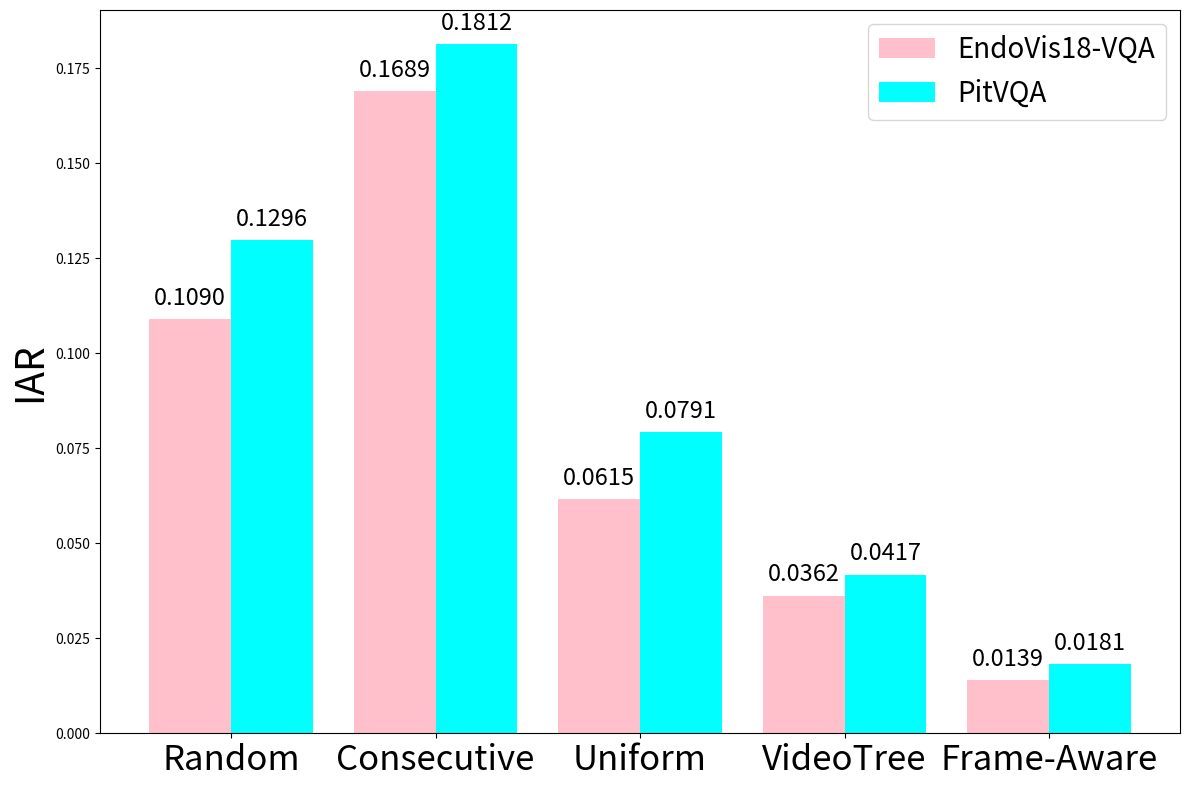
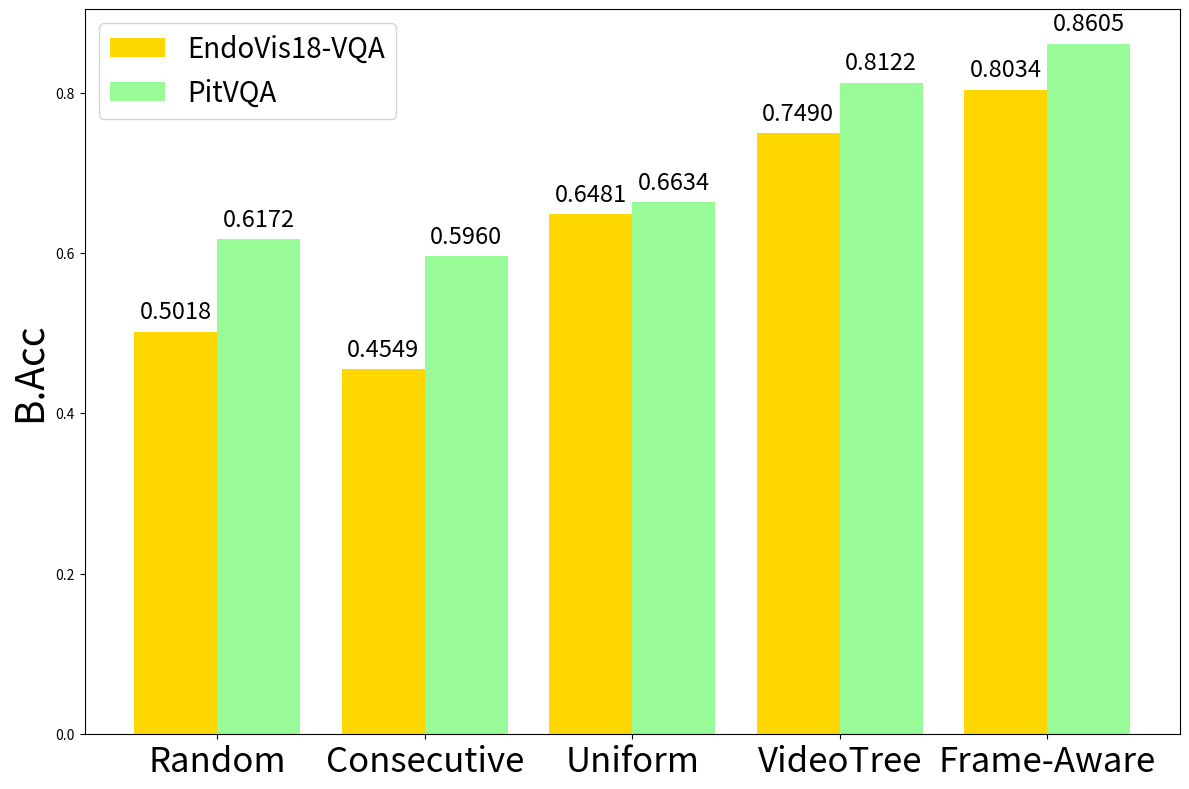

These figures' Python source, in order:
import matplotlib.pyplot as plt

# Data
methods = ["Random", "Consecutive", "Uniform", "VideoTree", "Frame-Aware"]
endovis_iar = [0.109, 0.1689, 0.0615, 0.0362, 0.0139]
pitvqa_iar = [0.1296, 0.1812, 0.0791, 0.0417, 0.0181]

endovis_bacc = [0.5018, 0.4549, 0.6481, 0.7490, 0.8034]
pitvqa_bacc = [0.6172, 0.5960, 0.6634, 0.8122, 0.8605]

x = range(len(methods))
width = 0.4

# Figure 1: IAR
plt.figure(figsize=(12, 8))
bars1 = plt.bar([p - width/2 for p in x], endovis_iar, width=width, label="EndoVis18-VQA", color="pink")
bars2 = plt.bar([p + width/2 for p in x], pitvqa_iar, width=width, label="PitVQA", color="aqua")

# Add value labels on bars for IAR
for i, (bar1, bar2) in enumerate(zip(bars1, bars2)):
    # Label for EndoVis18-VQA bars
    plt.text(bar1.get_x() + bar1.get_width()/2, bar1.get_height() + 0.0025, 
             f'{endovis_iar[i]:.4f}', ha='center', va='bottom', fontsize=17)
    # Label for PitVQA bars
    plt.text(bar2.get_x() + bar2.get_width()/2, bar2.get_height() + 0.0025, 
             f'{pitvqa_iar[i]:.4f}', ha='center', va='bottom', fontsize=17)

plt.xticks(x, methods, fontsize=25)
plt.ylabel("IAR", fontsize=28)
plt.legend(fontsize=20)
plt.tight_layout()
plt.show()

# Figure 2: B.Acc
plt.figure(figsize=(12, 8))
bars3 = plt.bar([p - width/2 for p in x], endovis_bacc, width=width, label="EndoVis18-VQA", color="gold")
bars4 = plt.bar([p + width/2 for p in x], pitvqa_bacc, width=width, label="PitVQA", color="palegreen")

# Add value labels on bars for B.Acc
for i, (bar3, bar4) in enumerate(zip(bars3, bars4)):
    # Label for EndoVis18-VQA bars
    plt.text(bar3.get_x() + bar3.get_width()/2, bar3.get_height() + 0.01, 
             f'{endovis_bacc[i]:.4f}', ha='center', va='bottom', fontsize=17)
    # Label for PitVQA bars
    plt.text(bar4.get_x() + bar4.get_width()/2, bar4.get_height() + 0.01, 
             f'{pitvqa_bacc[i]:.4f}', ha='center', va='bottom', fontsize=17)

plt.xticks(x, methods, fontsize=25)
plt.ylabel("B.Acc", fontsize=28)
plt.legend(fontsize=20)
plt.tight_layout()
plt.show()